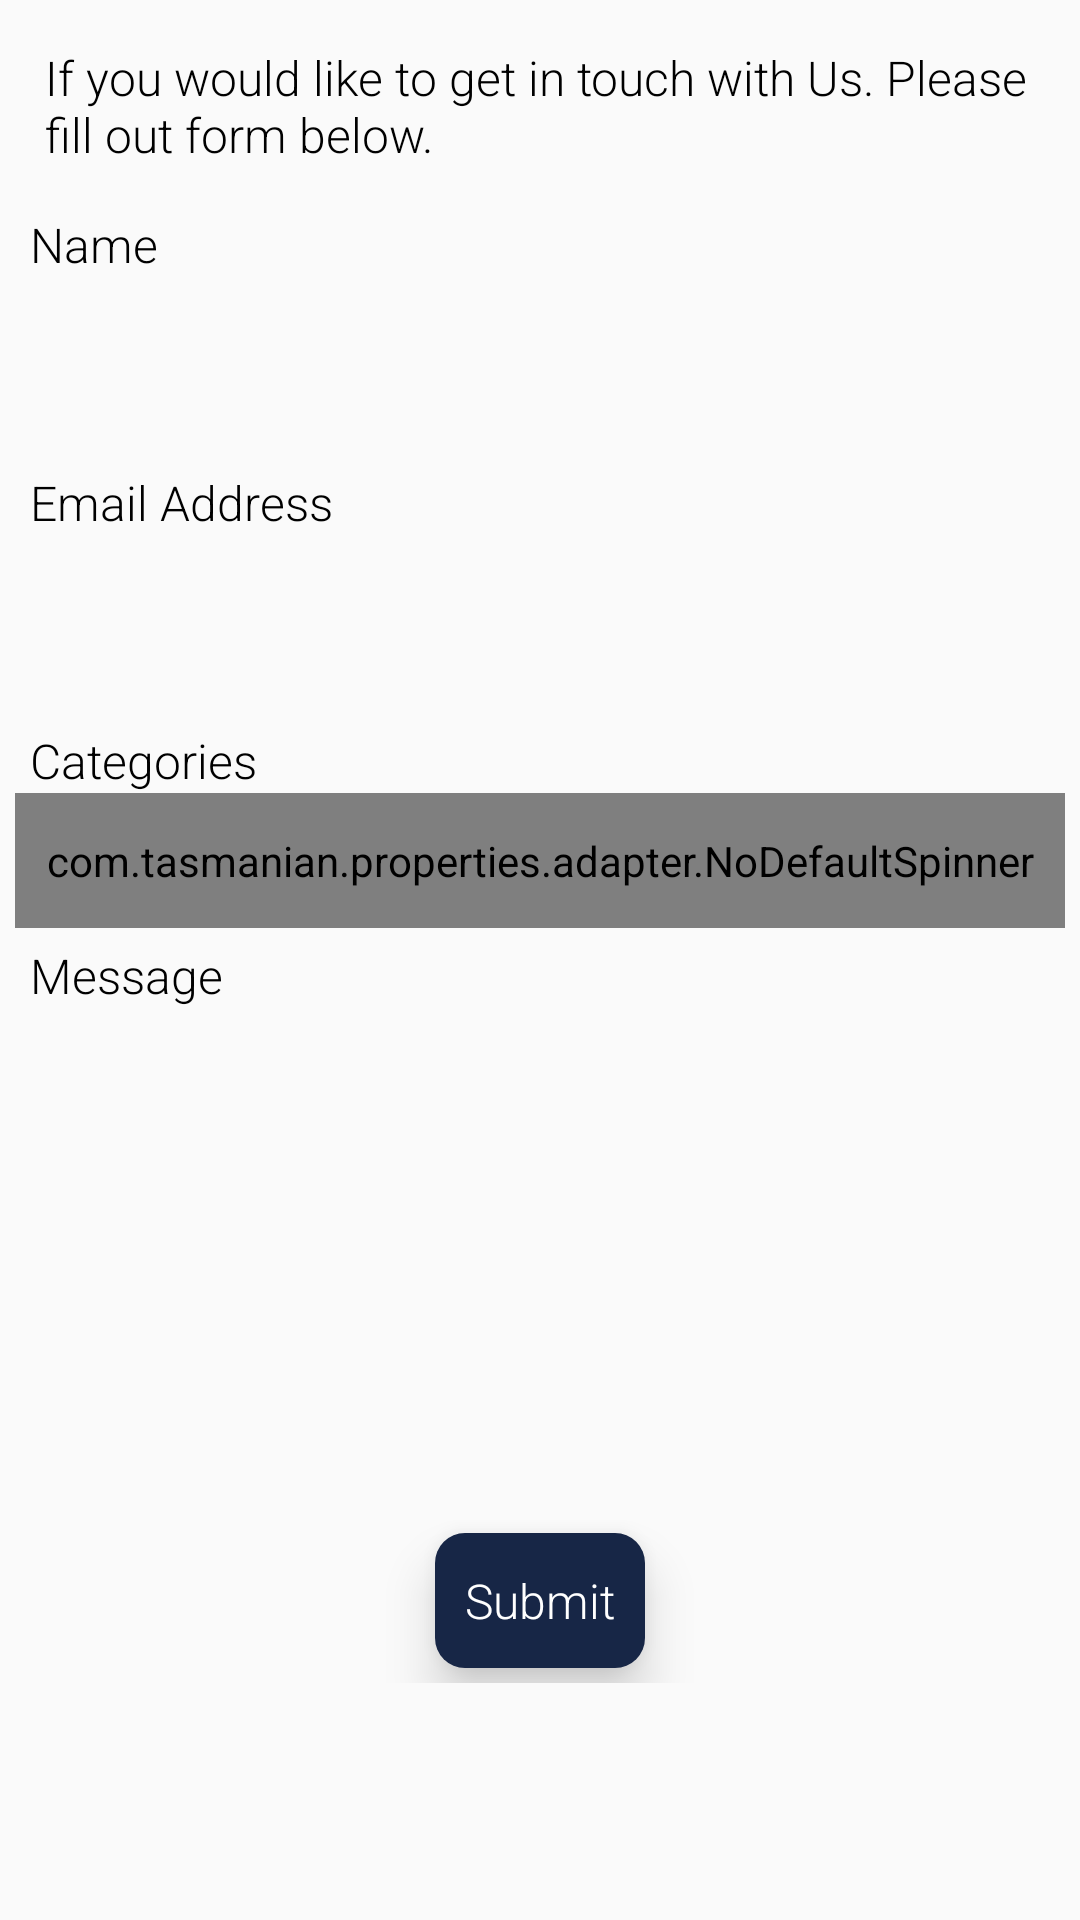

Write the Android layout XML for this screen, with the resource values it uses.
<!-- AndroidManifest.xml: application theme AppTheme -->
<!-- res/layout/contactus.xml -->
<?xml version="1.0" encoding="utf-8"?>
<LinearLayout xmlns:android="http://schemas.android.com/apk/res/android"
    xmlns:app="http://schemas.android.com/apk/res-auto"
    android:layout_width="match_parent"
    android:layout_height="match_parent"
    android:orientation="vertical">

    <ScrollView
        android:layout_width="match_parent"
        android:layout_height="match_parent"
        android:scrollbars="none">

        <LinearLayout
            android:layout_width="match_parent"
            android:layout_height="match_parent"
            android:orientation="vertical">

            <TextView
                android:layout_width="match_parent"
                android:layout_height="wrap_content"
                android:layout_margin="10dp"
                android:fontFamily="sans-serif-light"
                android:padding="5dp"
                android:text="@string/contactcon"
                android:textColor="@color/black"
                android:textSize="16sp"
                android:textStyle="normal" />

            <TextView
                android:layout_width="match_parent"
                android:layout_height="wrap_content"
                android:fontFamily="sans-serif-light"
                android:paddingLeft="10dp"
                android:text="@string/name"
                android:textSize="16sp"
                android:textStyle="normal" />

            <EditText
                android:id="@+id/user_name"
                android:layout_width="match_parent"
                android:layout_height="wrap_content"
                android:layout_margin="10dp"
                android:layout_marginBottom="10dp"
                android:background="@drawable/border"
                android:fontFamily="sans-serif-light"
                android:inputType="text"
                android:maxLength="20"
                android:padding="10dp"
                android:singleLine="true"
                android:textColor="@android:color/black"
                android:textStyle="normal" />

            <TextView
                android:layout_width="match_parent"
                android:layout_height="wrap_content"
                android:fontFamily="sans-serif-light"
                android:paddingLeft="10dp"
                android:text="@string/email"
                android:textSize="16sp"
                android:textStyle="normal" />

            <EditText
                android:id="@+id/user_email"
                android:layout_width="match_parent"
                android:layout_height="wrap_content"
                android:layout_margin="10dp"
                android:layout_marginBottom="10dp"
                android:background="@drawable/border"
                android:fontFamily="sans-serif-light"
                android:inputType="text"
                android:padding="10dp"
                android:singleLine="true"
                android:textColor="@android:color/black"
                android:textStyle="normal" />

            <TextView
                android:layout_width="match_parent"
                android:layout_height="wrap_content"
                android:fontFamily="sans-serif-light"
                android:paddingLeft="10dp"
                android:text="@string/sub_text"
                android:textSize="16sp"
                android:textStyle="normal" />

            <com.tasmanian.properties.adapter.NoDefaultSpinner
                android:id="@+id/spinner_category"
                android:layout_width="match_parent"
                android:layout_height="45dip"
                android:layout_marginBottom="5dp"
                android:layout_marginLeft="5dp"
                android:layout_marginRight="5dp"
                android:drawablePadding="10dp"
                android:maxLength="64"
                android:padding="10dp"
                android:singleLine="true"
                android:textColor="@color/black"
                android:textColorHint="@color/gray" />

            <TextView
                android:layout_width="match_parent"
                android:layout_height="wrap_content"
                android:fontFamily="sans-serif-light"
                android:paddingLeft="10dp"
                android:text="@string/message_text"
                android:textSize="16sp"
                android:textStyle="normal" />

            <EditText
                android:id="@+id/user_message"
                android:layout_width="match_parent"
                android:layout_height="150dp"
                android:layout_margin="10dp"
                android:background="@drawable/border"
                android:fontFamily="sans-serif-light"
                android:gravity="top"
                android:inputType="textMultiLine|textAutoCorrect|textCapSentences"
                android:padding="10dp"
                android:textColor="@android:color/black"
                android:textStyle="normal" />

            <TextView
                android:id="@+id/sub_letus"
                android:layout_width="wrap_content"
                android:layout_height="45dp"
                android:layout_below="@+id/user_forget_txt"
                android:layout_centerInParent="true"
                android:layout_margin="5dp"
                android:background="@drawable/template_bt_red_bg"
                android:elevation="10dp"
                android:fontFamily="sans-serif-light"
                android:gravity="center"
                android:text="Submit"
                android:layout_gravity="center"
                android:textColor="#fff"
                android:textSize="16dp" />
        </LinearLayout>
    </ScrollView>

</LinearLayout>
<!-- resources referenced by this layout -->
<resources>
  <color name="black">#000000</color>
  <color name="gray">#DEDEDE</color>
  <!-- drawable template_bt_red_bg (drawable) -->
  <?xml version="1.0" encoding="utf-8"?>
  <shape xmlns:android="http://schemas.android.com/apk/res/android">
      <solid android:color="@color/bs_dark_mine" />
      <corners android:radius="10dp" />
      <padding android:left="10dp" android:top="5dp" android:right="10dp" android:bottom="5dp" />
  </shape>
  <string name="contactcon">If you would like to get in touch with Us. Please fill out form below.</string>
  <string name="email">Email Address</string>
  <string name="message_text">Message</string>
  <string name="name">Name</string>
  <string name="sub_text">Categories</string>
  <style name="AppTheme" parent="AppTheme.Base" />
  <color name="bs_dark_mine">#172646</color>
  <style name="AppTheme.Base" parent="Theme.AppCompat.Light.NoActionBar">
          <item name="colorPrimary">@color/colorPrimary</item>
          <item name="colorPrimaryDark">@color/colorPrimaryDark</item>
          <item name="colorAccent">@color/colorAccent</item>
          <item name="android:textColor">@color/black</item>
          <item name="android:textColorSecondary">@color/black</item>
          <item name="windowActionBar">false</item>
          <item name="windowActionBarOverlay">true</item>
          <item name="drawerArrowStyle">@style/DrawerArrowStyle</item>
          <item name="searchViewStyle">@style/SearchViewStyle</item>
          <item name="android:actionOverflowButtonStyle">@style/MyActionButtonOverflow</item>
      </style>
  <color name="colorPrimary">#ffffff</color>
  <color name="colorPrimaryDark">#ffe1e1e1</color>
  <color name="colorAccent">#448AFF</color>
  <style name="DrawerArrowStyle" parent="@style/Widget.AppCompat.DrawerArrowToggle">
          <item name="spinBars">true</item>
          <item name="color">@color/black</item>
          <item name="android:color">@color/black</item>
      </style>
  <style name="SearchViewStyle" parent="Widget.AppCompat.SearchView">
          <item name="queryBackground">@drawable/abc_textfield_search_material</item>
          <item name="submitBackground">@drawable/abc_textfield_search_material</item>
      </style>
  <style name="MyActionButtonOverflow" parent="android:style/Widget.Holo.Light.ActionButton.Overflow">
          <item name="android:src">@drawable/ic_user_login</item>
      </style>
</resources>
